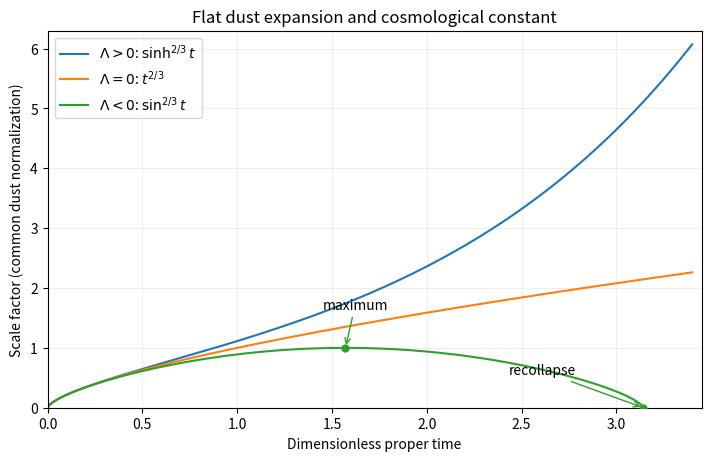

Reproduce this figure in Python. (Note: this script raises an exception after producing the figure.)
"""Original Friedmann sketch; Python 3.14, NumPy 2.3.5, Matplotlib 3.10.7.
Writes the same-basename opaque PNG to the caller's CWD.
Uses any MPLCONFIGDIR supplied by the caller without changing it.
"""
from pathlib import Path
import numpy as np
import matplotlib
matplotlib.use('Agg')
import matplotlib.pyplot as plt


def main():
    # C=4/9 and |Lambda|=4/3 give sinh(t), t, sin(t) powers 2/3.
    t = np.linspace(0, 3.4, 700)
    closed_t = np.unique(np.r_[np.linspace(0, np.pi, 700), np.pi / 2])
    fig, ax = plt.subplots(figsize=(7.0, 4.5), layout='constrained', facecolor='white')
    ax.plot(t, np.sinh(t) ** (2 / 3), label=r'$\Lambda>0$: $\sinh^{2/3}t$')
    ax.plot(t, t ** (2 / 3), label=r'$\Lambda=0$: $t^{2/3}$')
    ax.plot(closed_t, np.maximum(np.sin(closed_t), 0) ** (2 / 3),
            label=r'$\Lambda<0$: $\sin^{2/3}t$')
    ax.scatter([np.pi / 2, np.pi], [1, 0], color='C2', s=24, zorder=4)
    ax.annotate('maximum', (np.pi / 2, 1), xytext=(1.45, 1.65),
                arrowprops={'arrowstyle': '->', 'color': 'C2'})
    ax.annotate('recollapse', (np.pi, 0), xytext=(2.43, 0.55),
                arrowprops={'arrowstyle': '->', 'color': 'C2'})
    ax.set(xlabel='Dimensionless proper time', ylabel='Scale factor (common dust normalization)',
           title='Flat dust expansion and cosmological constant', xlim=(0, 3.45), ylim=(0, 6.3))
    ax.grid(alpha=0.2)
    ax.legend(loc='upper left')
    fig.savefig(Path(__file__).with_suffix('.png').name, dpi=140, facecolor='white', transparent=False)
    plt.close(fig)


if __name__ == '__main__':
    main()
